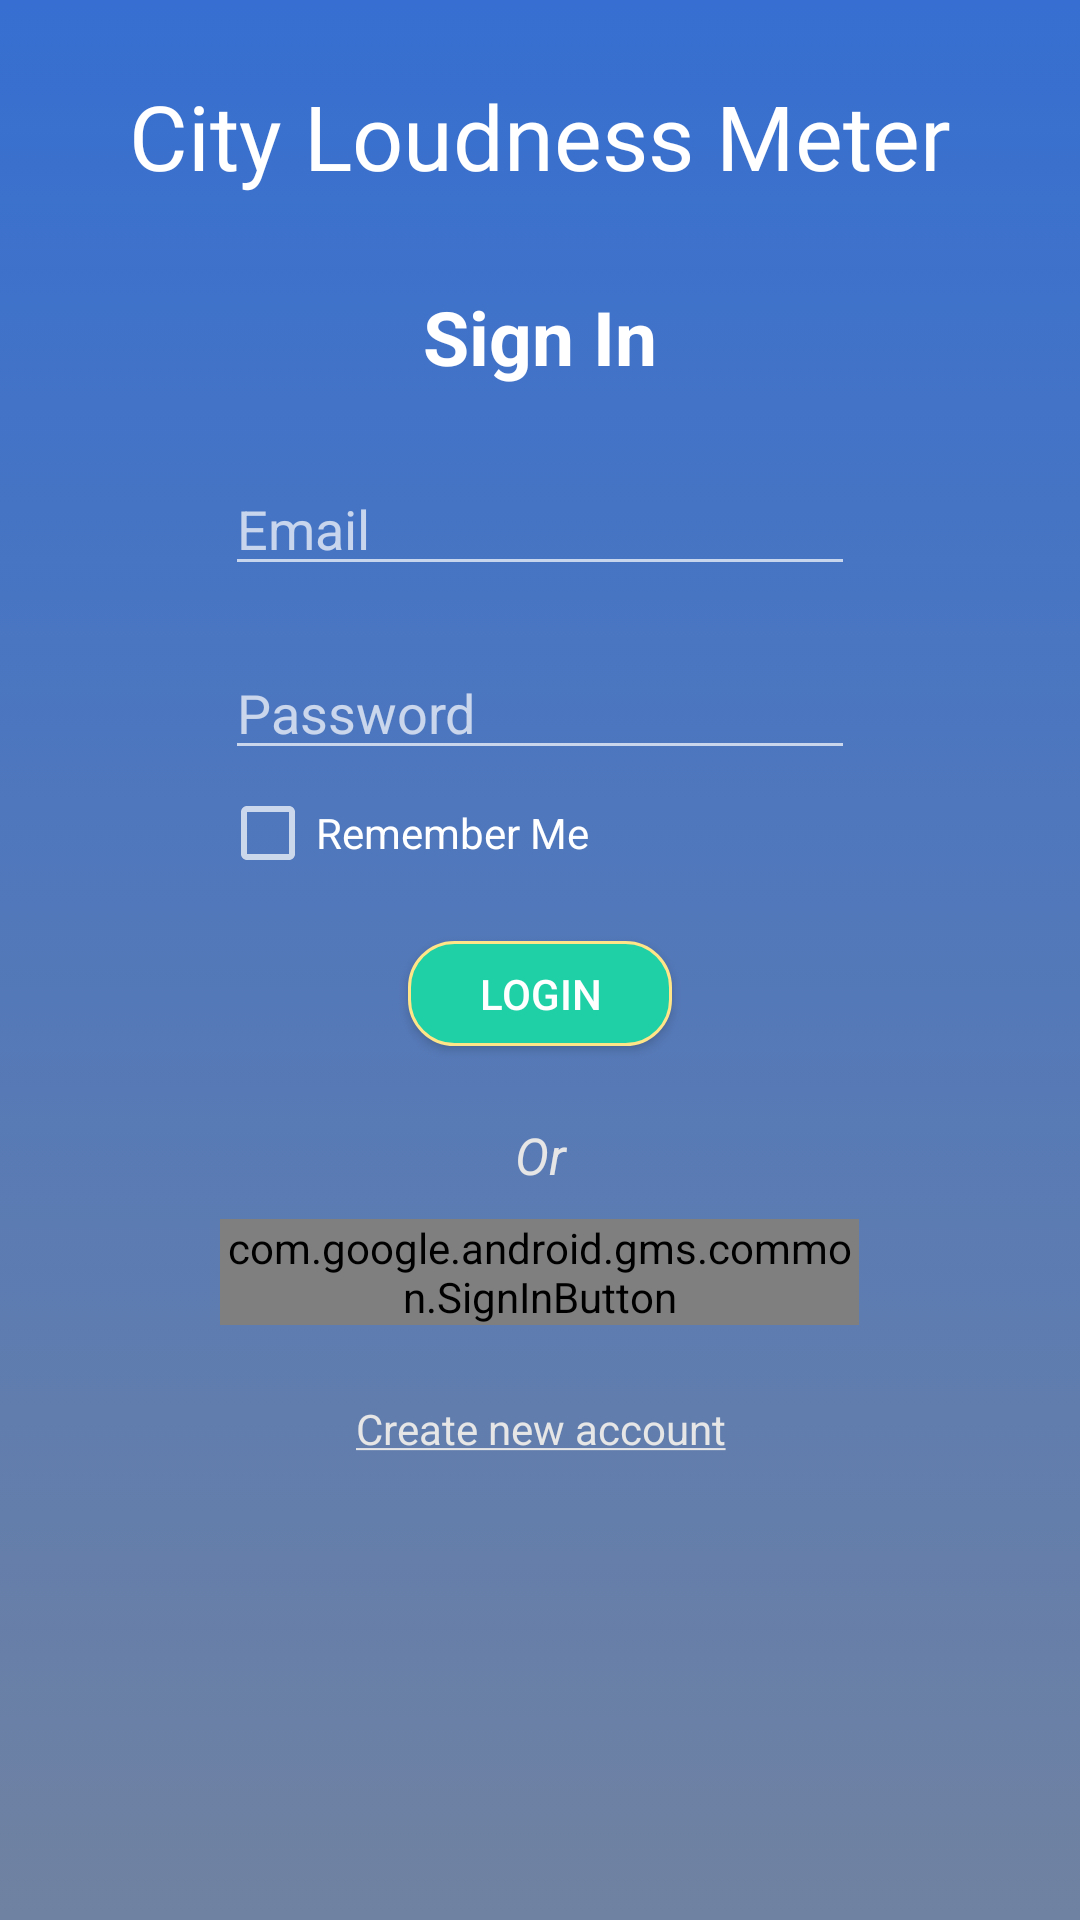

This screen was rendered from an Android layout file. Write that file and the resources it references.
<!-- AndroidManifest.xml: activity theme AppTheme.NoActionBar -->
<!-- res/layout/activity_login.xml -->
<?xml version="1.0" encoding="utf-8"?>
<ScrollView
    xmlns:android="http://schemas.android.com/apk/res/android"
    xmlns:app="http://schemas.android.com/apk/res-auto"
    xmlns:tools="http://schemas.android.com/tools"
    android:background="@drawable/background_gradient"
    android:layout_width="fill_parent"
    android:layout_height="fill_parent">

    <LinearLayout
        android:layout_width="match_parent"
        android:layout_height="wrap_content"
        android:gravity="center"
        android:orientation="vertical"
        android:paddingLeft="20dp"
        android:paddingRight="20dp"
        android:focusable="true"
        android:focusableInTouchMode="true">

        <TextView
            android:id="@+id/textView2"
            android:layout_width="match_parent"
            android:layout_height="wrap_content"
            android:layout_marginTop="25dp"
            android:fontFamily="@font/baloo_bhaina"
            android:text="@string/app_name"
            android:textAlignment="center"
            android:textColor="#ffffff"
            android:textSize="30sp" />

        <TextView
            android:id="@+id/textView"
            android:layout_width="match_parent"
            android:layout_height="wrap_content"
            android:layout_marginTop="30dp"
            android:text="@string/login_label"
            android:textAlignment="center"
            android:textColor="#ffffff"
            android:textSize="25sp"
            android:textStyle="bold"/>

        <EditText
            android:id="@+id/emailField"
            android:layout_width="wrap_content"
            android:layout_height="wrap_content"
            android:layout_marginTop="25dp"
            android:ems="10"
            android:hint="@string/email_hint"
            android:inputType="textEmailAddress" />

        <EditText
            android:id="@+id/passwordField"
            android:layout_width="wrap_content"
            android:layout_height="wrap_content"
            android:layout_marginTop="20dp"
            android:ems="10"
            android:hint="@string/password_hint"
            android:inputType="textPassword" />

        <CheckBox
            android:id="@+id/checkBoxRemember"
            android:layout_width="213dp"
            android:layout_height="wrap_content"
            android:layout_marginTop="5dp"
            android:text="@string/remember_me"
            android:textColor="#ffffff" />

        <Button
            android:id="@+id/buttonLogin"
            android:layout_width="wrap_content"
            android:layout_height="35dp"
            android:layout_marginTop="20dp"
            android:text="@string/button_login"
            android:textColor="#ffffff"
            android:background="@drawable/login_button_background" />

        <TextView
            android:id="@+id/textView4"
            android:layout_width="104dp"
            android:layout_height="wrap_content"
            android:layout_marginTop="25dp"
            android:text="@string/or"
            android:textAlignment="center"
            android:textColor="#e6e6e6"
            android:textSize="17sp"
            android:textStyle="italic"/>

        <com.google.android.gms.common.SignInButton
            android:id="@+id/loginButtonGoogle"
            android:layout_width="213dp"
            android:layout_height="wrap_content"
            android:layout_marginTop="10dp"
            android:text="@string/google_sign_in"
            app:isDarkTheme="true"/>

        <TextView
            android:id="@+id/createNewAccount"
            android:layout_width="match_parent"
            android:layout_height="wrap_content"
            android:text="@string/create_new_account"
            android:textColor="@drawable/login_hyplink_text_color"
            android:textAlignment="center"
            android:layout_marginTop="25dp"
            android:layout_marginBottom="10dp"
            />

    </LinearLayout>
</ScrollView>
<!-- resources referenced by this layout -->
<resources>
  <!-- drawable background_gradient (drawable) -->
  <?xml version="1.0" encoding="utf-8"?>
  <selector xmlns:android="http://schemas.android.com/apk/res/android">
      <item>
          <shape>
              <gradient
                  android:angle="90"
                  android:startColor="#7082a1"
                  android:endColor="#366fd1"
                  android:type="linear"
                  />
          </shape>
      </item>
  </selector>
  <!-- drawable login_button_background (drawable) -->
  <?xml version="1.0" encoding="utf-8"?>
  <selector xmlns:android="http://schemas.android.com/apk/res/android">
  
      <item android:state_pressed="true">
          <shape
              android:shape="rectangle">
  
              <solid
                  android:color="#42ffd3" />
              <stroke
                  android:color="#ffffff"
                  android:width="1dp"/>
              <corners
                  android:radius="15dp"/>
          </shape>
      </item>
  
      <item>
          <shape
              android:shape="rectangle">
  
              <solid
                  android:color="#1fcfa6" />
              <stroke
                  android:color="#ffe587"
                  android:width="1dp"/>
              <corners
                  android:radius="15dp"/>
          </shape>
      </item>
  
  
  </selector>
  <!-- drawable login_hyplink_text_color (drawable) -->
  <?xml version="1.0" encoding="utf-8"?>
  <selector xmlns:android="http://schemas.android.com/apk/res/android">
      <item
          android:state_pressed="false"
          android:color="#e6e6e6"
          />
  
      <item
          android:state_pressed="true"
          android:color="#0f0fe0"
          />
  </selector>
  <string name="app_name">City Loudness Meter</string>
  <string name="button_login">Login</string>
  <string name="create_new_account"><u>Create new account</u></string>
  <string name="email_hint">Email</string>
  <string name="google_sign_in">Sign in with Google</string>
  <string name="login_label">Sign In</string>
  <string name="or">Or</string>
  <string name="password_hint">Password</string>
  <string name="remember_me">Remember Me</string>
  <style name="AppTheme.NoActionBar" parent="Theme.AppCompat.NoActionBar">
      </style>
</resources>
